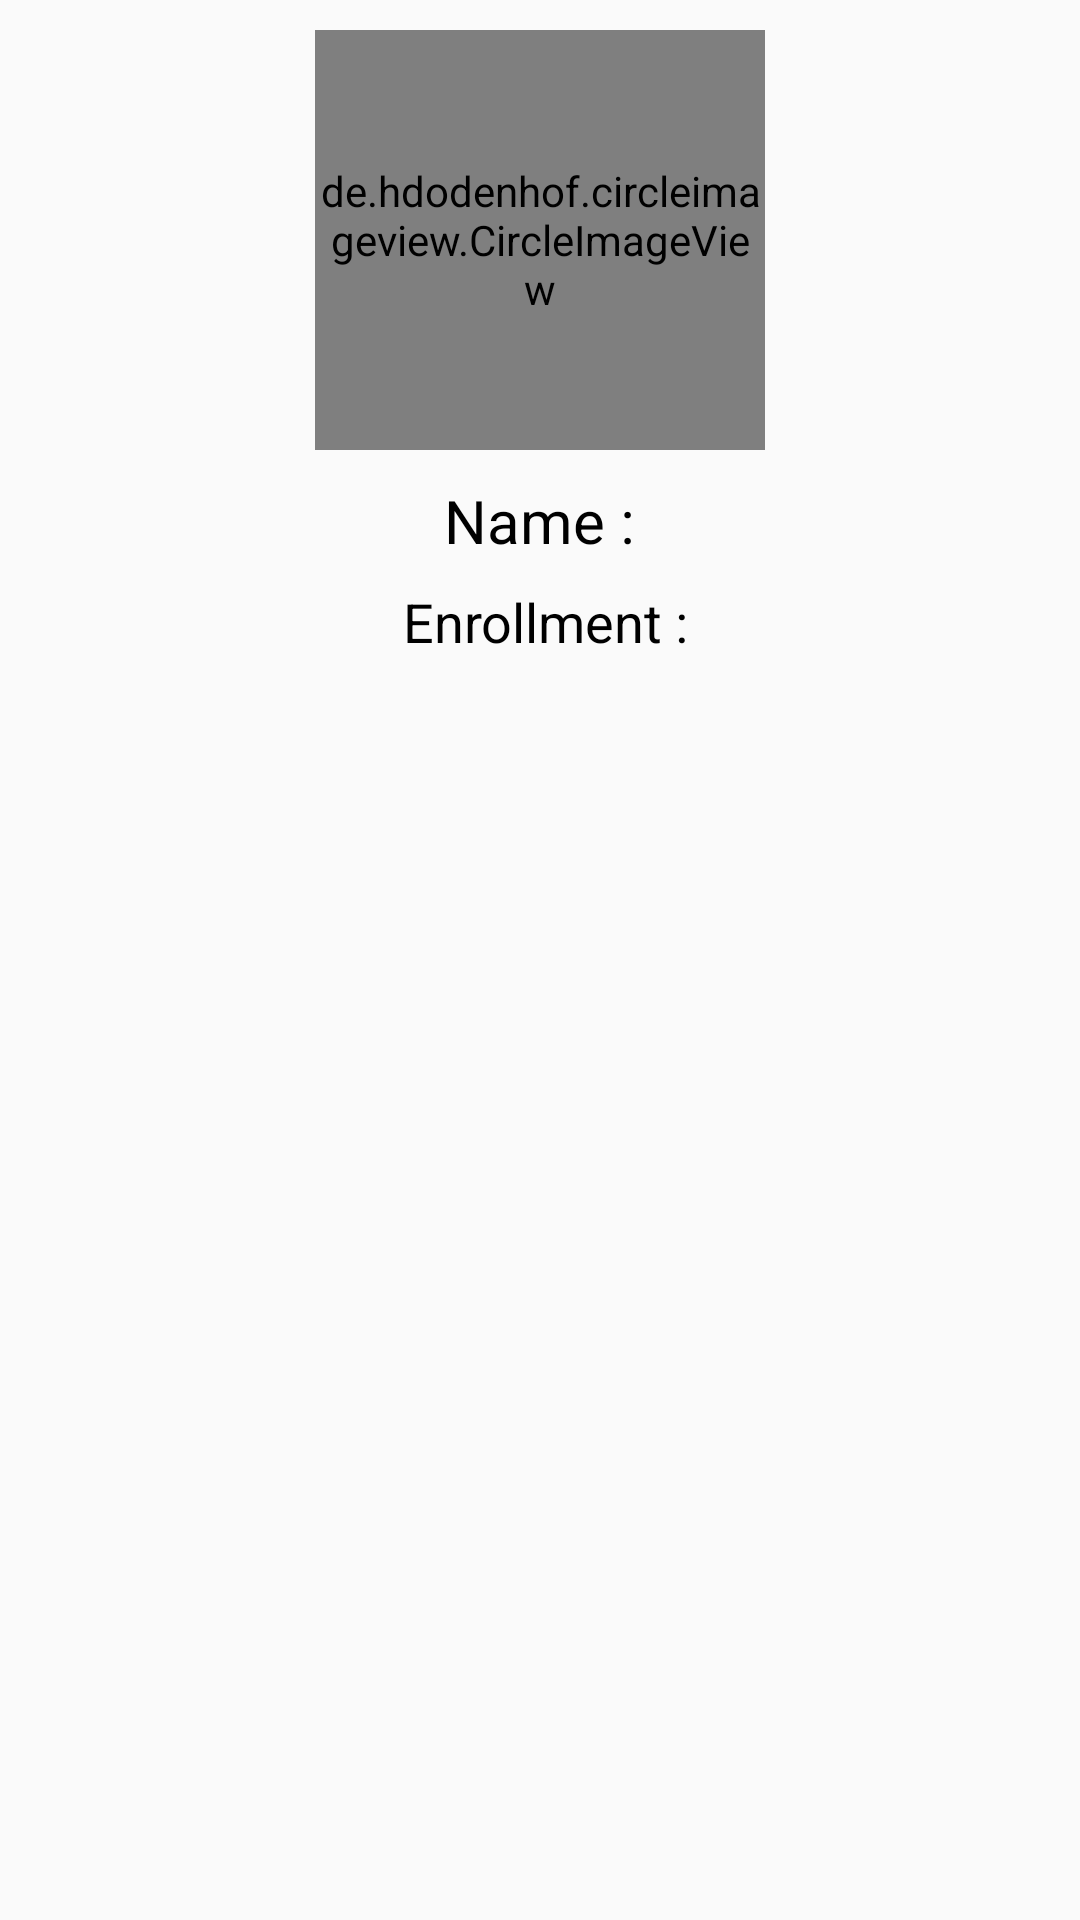

The Android layout XML behind this screen, and the referenced resources:
<!-- AndroidManifest.xml: application theme AppTheme -->
<!-- res/layout/navigation_header.xml -->
<?xml version="1.0" encoding="utf-8"?>
<RelativeLayout xmlns:android="http://schemas.android.com/apk/res/android"
    android:layout_width="match_parent"
    android:layout_height="200dp"
    xmlns:tools="http://schemas.android.com/tools"
    android:background="@drawable/gradient_2"
    tools:context=".HomeScreen">


    <de.hdodenhof.circleimageview.CircleImageView
        android:layout_width="150dp"
        android:layout_height="140dp"
        android:src="@drawable/user"
        android:id="@+id/userimage"
        android:layout_centerHorizontal="true"
        android:layout_marginTop="10dp"
        />
    <Button
        android:layout_width="25dp"
        android:layout_height="25dp"
        android:layout_marginTop="15dp"
        android:layout_toRightOf="@+id/userimage"
        android:backgroundTint="@color/primary_color"
        android:id="@+id/uploadImageButton"
        android:background="@drawable/ic_mode_edit"/>
    <TextView
        android:id="@+id/userNaame"
        android:layout_width="wrap_content"
        android:layout_height="wrap_content"
        android:layout_below="@id/userimage"
        android:text="Name :"
        android:textSize="20dp"
        android:textColor="@android:color/background_dark"
        android:layout_marginTop="10dp"
        android:layout_centerHorizontal="true"/>

    <TextView
        android:id="@+id/userid"
        android:layout_width="wrap_content"
        android:layout_height="wrap_content"
        android:layout_below="@id/userNaame"
        android:layout_marginTop="8dp"
        android:textSize="18sp"
        android:textColor="@android:color/background_dark"
        android:layout_centerHorizontal="true"
        android:text=" Enrollment :" />

</RelativeLayout>
<!-- resources referenced by this layout -->
<resources>
  <color name="primary_color">#333</color>
  <!-- drawable user: png bitmap (drawable-hdpi, 74459 bytes) -->
  <style name="AppTheme" parent="Theme.AppCompat.Light.DarkActionBar">
          
          <item name="colorPrimary">@color/primary_color</item>
          <item name="colorPrimaryDark">@color/primary_dark_color</item>
          <item name="actionBarStyle">@style/MyRecordAppBarStyle</item>
          <item name="android:windowContentOverlay">@null</item>
      </style>
  <color name="primary_dark_color">#2F1D1A</color>
  <style name="MyRecordAppBarStyle" parent="style/Widget.AppCompat.Light.ActionBar.Solid.Inverse">
          
          <item name="elevation">0dp</item>
      </style>
</resources>
